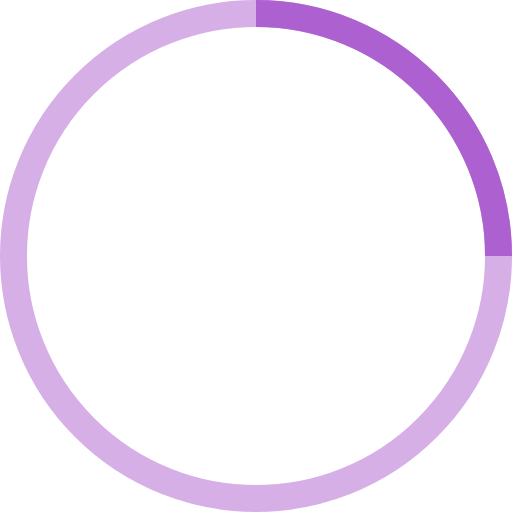
t = 0.00 s
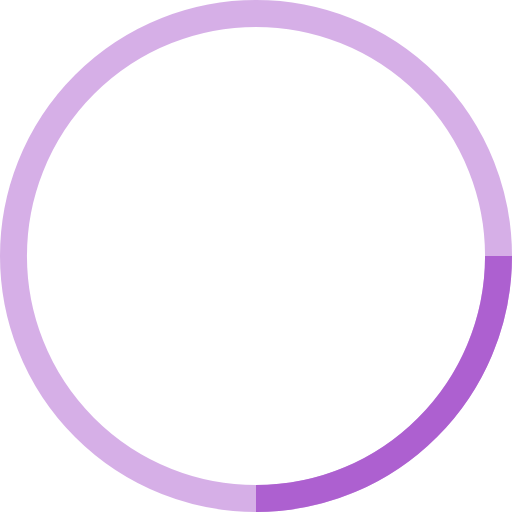
t = 0.25 s
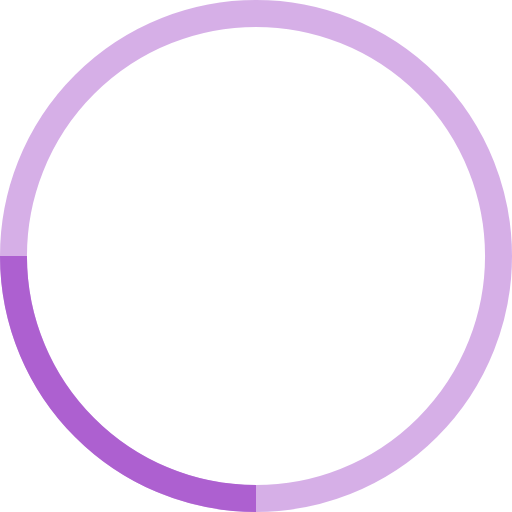
t = 0.50 s
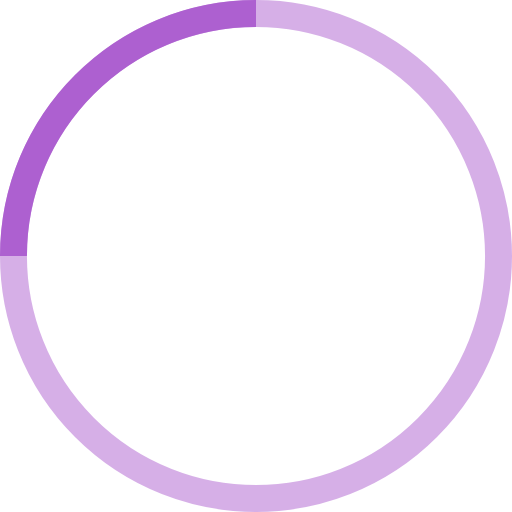
t = 0.75 s

The animated SVG that drew these frames (rendered in a browser with its animation timeline set to each time). Animation: 1 SMIL element (animateTransform=1); one cycle of 1.00 s, repeats indefinitely.

<!-- By Sam Herbert (@sherb), for everyone. More @ http://goo.gl/7AJzbL -->
<svg width="38" height="38" viewBox="0 0 38 38" xmlns="http://www.w3.org/2000/svg" stroke="#AD60D0">
    <g fill="none" fill-rule="evenodd">
        <g transform="translate(1 1)" stroke-width="2">
            <circle stroke-opacity=".5" cx="18" cy="18" r="18"/>
            <path d="M36 18c0-9.94-8.06-18-18-18">
                <animateTransform
                    attributeName="transform"
                    type="rotate"
                    from="0 18 18"
                    to="360 18 18"
                    dur="1s"
                    repeatCount="indefinite"/>
            </path>
        </g>
    </g>
</svg>
